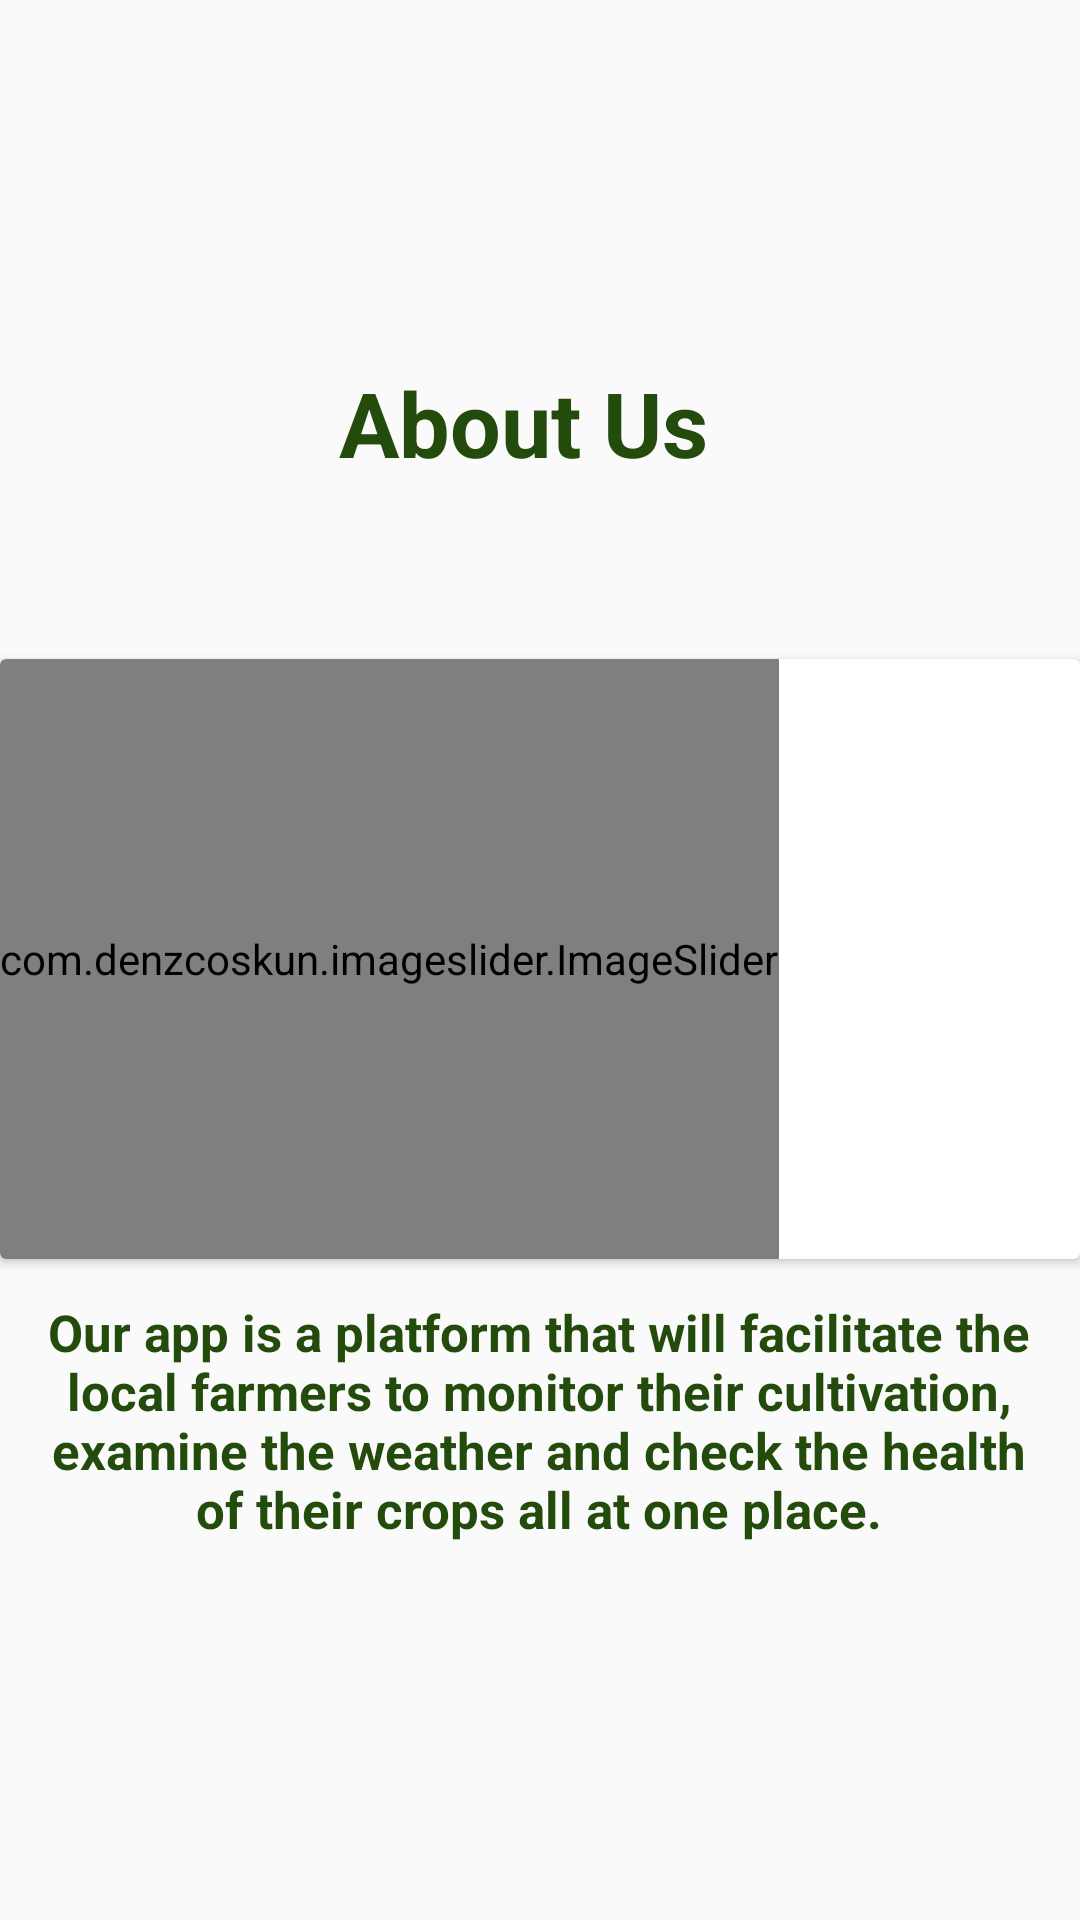

Here is an Android app screen rendered from its layout file. Give the layout XML and the strings, colors and styles it references.
<!-- AndroidManifest.xml: application theme Theme.Asaan4Kissan -->
<!-- res/layout/activity_main3.xml -->
<?xml version="1.0" encoding="utf-8"?>

<androidx.constraintlayout.widget.ConstraintLayout xmlns:android="http://schemas.android.com/apk/res/android"
    xmlns:app="http://schemas.android.com/apk/res-auto"
    xmlns:tools="http://schemas.android.com/tools"
    android:layout_width="match_parent"
    android:layout_height="match_parent"
    tools:context=".MainActivity3"
    android:background="@drawable/pagebg"
    tools:ignore="ExtraText">

    <TextView
        android:id="@+id/textView"
        android:layout_width="134dp"
        android:layout_height="46dp"
        android:text="About Us"
        android:textColor="@color/textgreen"
        android:textSize="30dp"
        android:textStyle="bold"
        app:layout_constraintBottom_toBottomOf="parent"
        app:layout_constraintEnd_toEndOf="parent"
        app:layout_constraintStart_toStartOf="parent"
        app:layout_constraintTop_toTopOf="parent"
        app:layout_constraintVertical_bias="0.203" />
    <androidx.cardview.widget.CardView
        android:layout_width="match_parent"
        android:layout_height="wrap_content"
        app:layout_constraintBottom_toBottomOf="parent"
        app:layout_constraintEnd_toEndOf="parent"
        app:layout_constraintStart_toStartOf="parent"
        app:layout_constraintTop_toTopOf="parent"
        app:layout_constraintVertical_bias="0.499"
        >
        <LinearLayout
            android:layout_width="match_parent"
            android:layout_height="wrap_content">
            <com.denzcoskun.imageslider.ImageSlider
                android:layout_width="wrap_content"
                android:layout_height="200dp"
                app:iss_period="1000"
                app:iss_corner_radius="10"
                app:iss_auto_cycle="true"
                app:iss_delay="1000"
                app:iss_title_background="@drawable/gradient"
                android:id="@+id/imageSlider"
                />
        </LinearLayout>
    </androidx.cardview.widget.CardView>

    <TextView
        android:id="@+id/textView6"
        android:layout_width="336dp"
        android:layout_height="111dp"
        android:gravity="center"
        android:text="Our app is a platform that will facilitate the local farmers to monitor their cultivation, examine the weather and check the health of their crops all at one place."
        android:textSize="17dp"
        app:layout_constraintBottom_toBottomOf="parent"
        app:layout_constraintEnd_toEndOf="parent"
        app:layout_constraintHorizontal_bias="0.493"
        android:textStyle="bold"
        android:textColor="@color/textgreen"
        app:layout_constraintStart_toStartOf="parent"
        app:layout_constraintTop_toTopOf="parent"
        app:layout_constraintVertical_bias="0.79" />


</androidx.constraintlayout.widget.ConstraintLayout>
<!-- resources referenced by this layout -->
<resources>
  <color name="textgreen">#224B0C</color>
  <style name="Theme.Asaan4Kissan" parent="Theme.AppCompat.Light.NoActionBar">
          
          <item name="colorPrimary">@color/purple_500</item>
          <item name="colorPrimaryVariant">@color/purple_700</item>
          <item name="colorOnPrimary">@color/white</item>
          
          <item name="colorSecondary">@color/teal_200</item>
          <item name="colorSecondaryVariant">@color/teal_700</item>
          <item name="colorOnSecondary">@color/black</item>
          
          <item name="android:statusBarColor" tools:targetApi="l">?attr/colorPrimaryVariant</item>
          
      </style>
  <color name="purple_500">#FF6200EE</color>
  <color name="purple_700">#FF3700B3</color>
  <color name="white">#FFFFFFFF</color>
  <color name="teal_200">#FF03DAC5</color>
  <color name="teal_700">#FF018786</color>
  <color name="black">#FF000000</color>
</resources>
